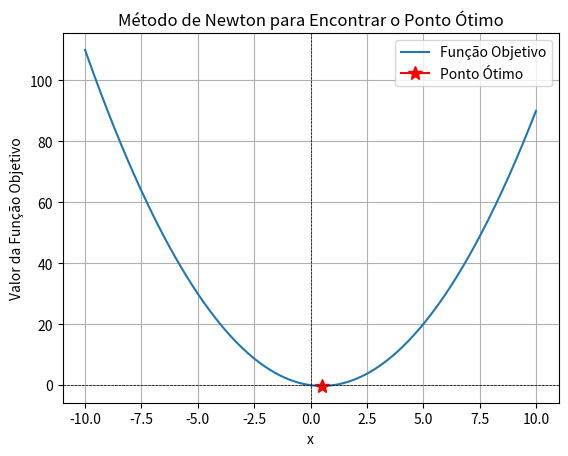

Write the Python code that produced this figure.
# -*- coding: utf-8 -*-
"""
Universidade Federal Fluminense
Departamento de Engenharia Química e de Petróleo
[redacted]
E-mail: [email redacted]
"""

"""
Basic Newton Algorithm

x0-> estimativa inicial
derive1 -> primeira derivada da função
derive2 -> segunda derivada da função
alpha -> passo da otimização (learning rate)
maxiter -> número máximo de iterações
tol -> tolerância para convergência    

"""

import numpy as np
import matplotlib.pyplot as plt

# Função objetivo
def func(x):
    return x**2 - x

# Primeira derivada
def derive1(x):
    return 2*x - 1

# Segunda derivada
def derive2(x):
    return 2

# Função principal do Método de Newton
def newton(x0, maxiter=5000, tol=1e-4, func_tol=1e-4):
    x = x0  # estimativa inicial

    for i in range(maxiter):  # dentro do número de iterações...
        alpha = 1 / derive2(x)  # learning rate
        x_novo = x - alpha * derive1(x)  # atualização do valor
        
        # Verifica se a mudança é menor que a tolerância
        if abs(x_novo - x) < tol or abs(func(x_novo)-func(x)) < func_tol:
            print(f"Algoritmo convergiu para x = {x_novo} com f(x) = {func(x_novo)}")
            return x_novo  # retorna o valor atual
        
        x = x_novo  # atualiza valor para próxima iteração
        print(f"Iteração {i}: x = {x}, f(x) = {func(x)}")

    print("Número máximo de iterações alcançado.")
    return x_novo  # retorna o último valor

# Valores dos parâmetros
x0 = 3

# Chamada da função
x_opt = newton(x0)

# Plotagem
x = np.linspace(-10, 10, 400)
fig, ax = plt.subplots()
ax.plot(x, func(x), label="Função Objetivo")
ax.plot(x_opt, func(x_opt), marker='*', markersize=10, color='red', label="Ponto Ótimo")
ax.axhline(0, color='black', lw=0.5, ls='--')
ax.axvline(0, color='black', lw=0.5, ls='--')
ax.grid()
ax.set_xlabel("x")
ax.set_ylabel("Valor da Função Objetivo")
ax.legend()
plt.title("Método de Newton para Encontrar o Ponto Ótimo")
plt.show()
